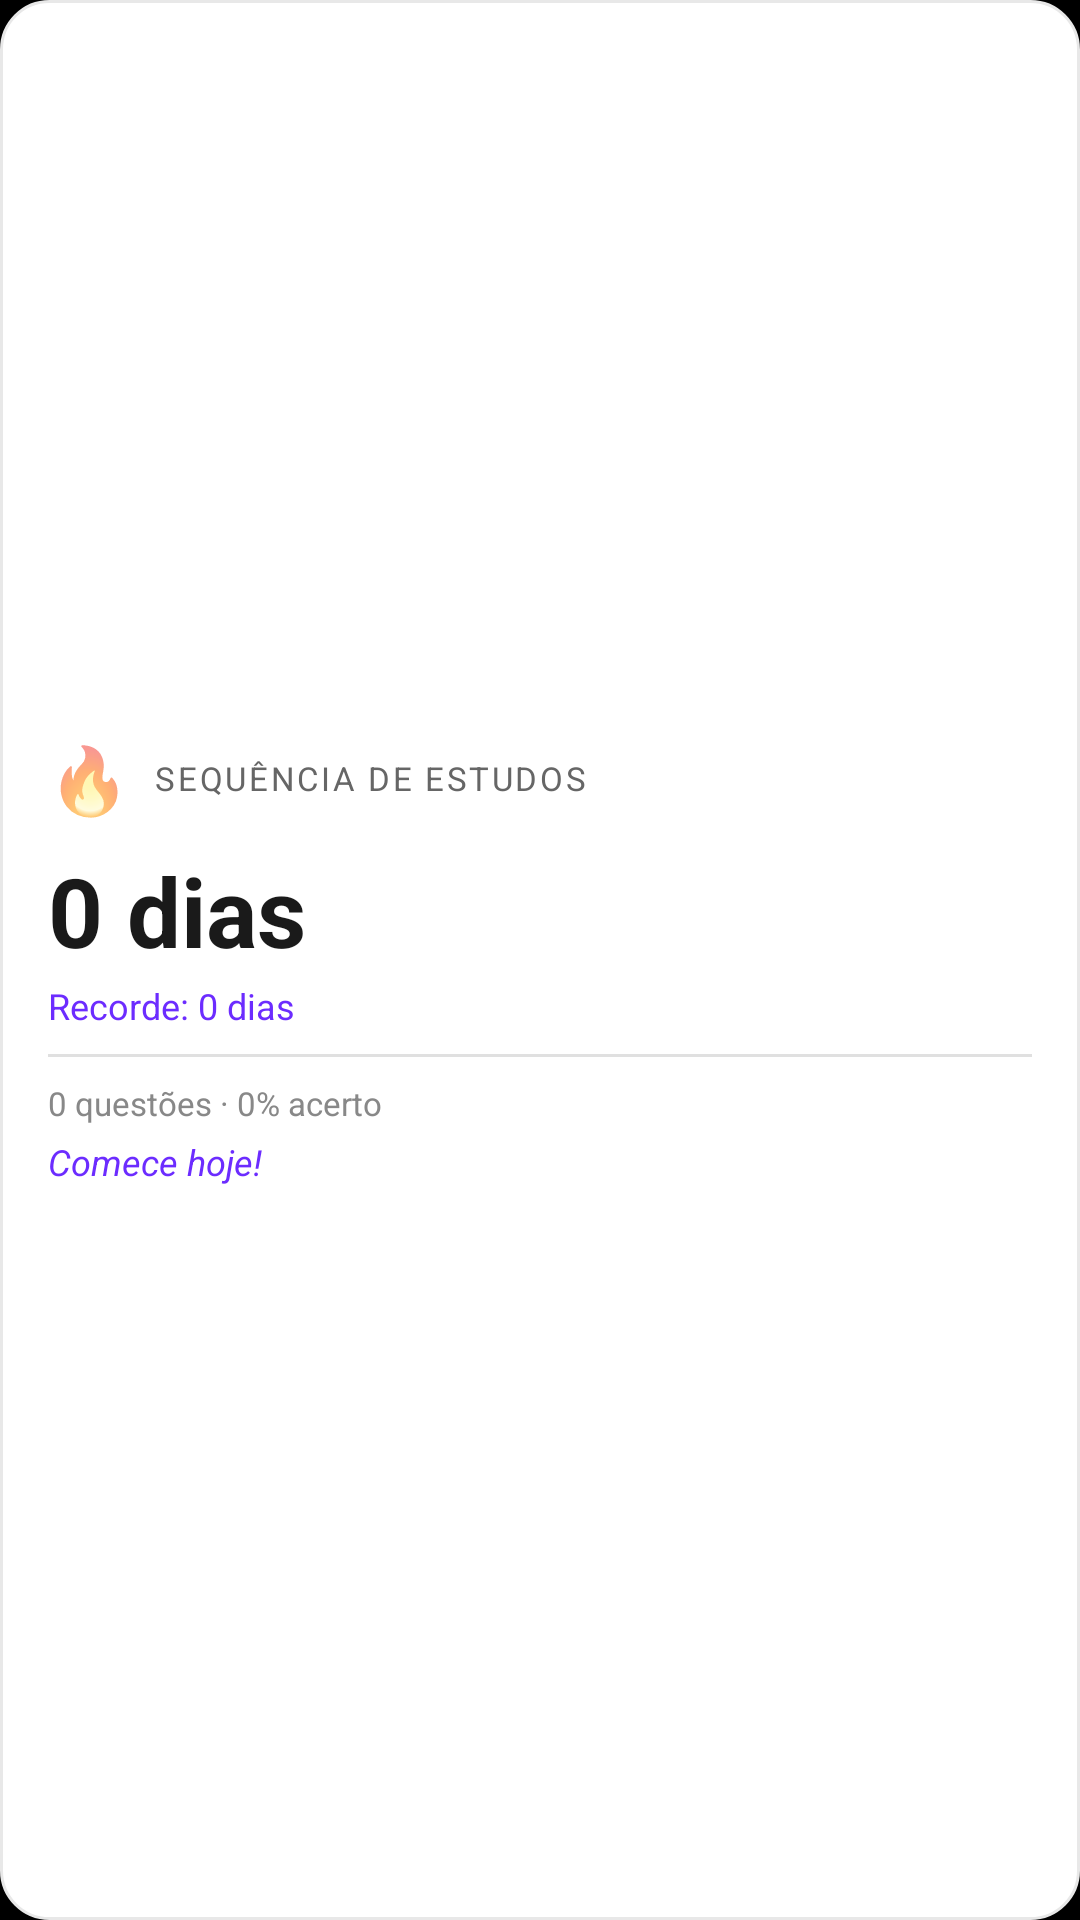

Here is an Android app screen rendered from its layout file. Give the layout XML and the strings, colors and styles it references.
<!-- AndroidManifest.xml: application theme AppTheme -->
<!-- res/layout/widget_streak_light.xml -->
<?xml version="1.0" encoding="utf-8"?>
<LinearLayout
    xmlns:android="http://schemas.android.com/apk/res/android"
    android:id="@+id/widget_root"
    android:layout_width="match_parent"
    android:layout_height="match_parent"
    android:orientation="vertical"
    android:background="@drawable/widget_bg_light"
    android:padding="16dp"
    android:gravity="center_vertical">

    
    <LinearLayout
        android:layout_width="match_parent"
        android:layout_height="wrap_content"
        android:orientation="horizontal"
        android:gravity="center_vertical"
        android:layout_marginBottom="8dp">

        <TextView
            android:id="@+id/widget_fire_emoji"
            android:layout_width="wrap_content"
            android:layout_height="wrap_content"
            android:text="🔥"
            android:textSize="22sp"
            android:layout_marginEnd="8dp" />

        <TextView
            android:layout_width="0dp"
            android:layout_height="wrap_content"
            android:layout_weight="1"
            android:text="Sequência de Estudos"
            android:textColor="#666666"
            android:textSize="11sp"
            android:textAllCaps="true"
            android:letterSpacing="0.08" />

    </LinearLayout>

    
    <TextView
        android:id="@+id/widget_streak_count"
        android:layout_width="wrap_content"
        android:layout_height="wrap_content"
        android:text="0 dias"
        android:textColor="#1A1A1A"
        android:textSize="32sp"
        android:textStyle="bold"
        android:layout_marginBottom="2dp" />

    
    <TextView
        android:id="@+id/widget_best_streak"
        android:layout_width="wrap_content"
        android:layout_height="wrap_content"
        android:text="Recorde: 0 dias"
        android:textColor="#6C2CFF"
        android:textSize="12sp"
        android:layout_marginBottom="8dp" />

    
    <View
        android:layout_width="match_parent"
        android:layout_height="1dp"
        android:background="#E0E0E0"
        android:layout_marginBottom="8dp" />

    
    <TextView
        android:id="@+id/widget_questions"
        android:layout_width="wrap_content"
        android:layout_height="wrap_content"
        android:text="0 questões · 0% acerto"
        android:textColor="#888888"
        android:textSize="11sp"
        android:layout_marginBottom="4dp" />

    
    <TextView
        android:id="@+id/widget_motivation"
        android:layout_width="wrap_content"
        android:layout_height="wrap_content"
        android:text="Comece hoje!"
        android:textColor="#6C2CFF"
        android:textSize="12sp"
        android:textStyle="italic" />

</LinearLayout>
<!-- resources referenced by this layout -->
<resources>
  <!-- drawable widget_bg_light (drawable) -->
  <?xml version="1.0" encoding="utf-8"?>
  <shape xmlns:android="http://schemas.android.com/apk/res/android"
      android:shape="rectangle">
  
      <solid android:color="#FFFFFF" />
  
      <corners android:radius="16dp" />
  
      <stroke
          android:width="1dp"
          android:color="#E8E8E8" />
  
  </shape>
  <style name="AppTheme" parent="Theme.AppCompat.Light.DarkActionBar">
          
          <item name="colorPrimary">@color/colorPrimary</item>
          <item name="colorPrimaryDark">@color/colorPrimaryDark</item>
          <item name="colorAccent">@color/colorAccent</item>
      </style>
  <!-- not gathered from this repository: default colours our renderer supplied (Android Studio template values) -->
  <color name="colorPrimary">#FF6200EE</color>
  <color name="colorPrimaryDark">#FF3700B3</color>
  <color name="colorAccent">#FF03DAC5</color>
</resources>
